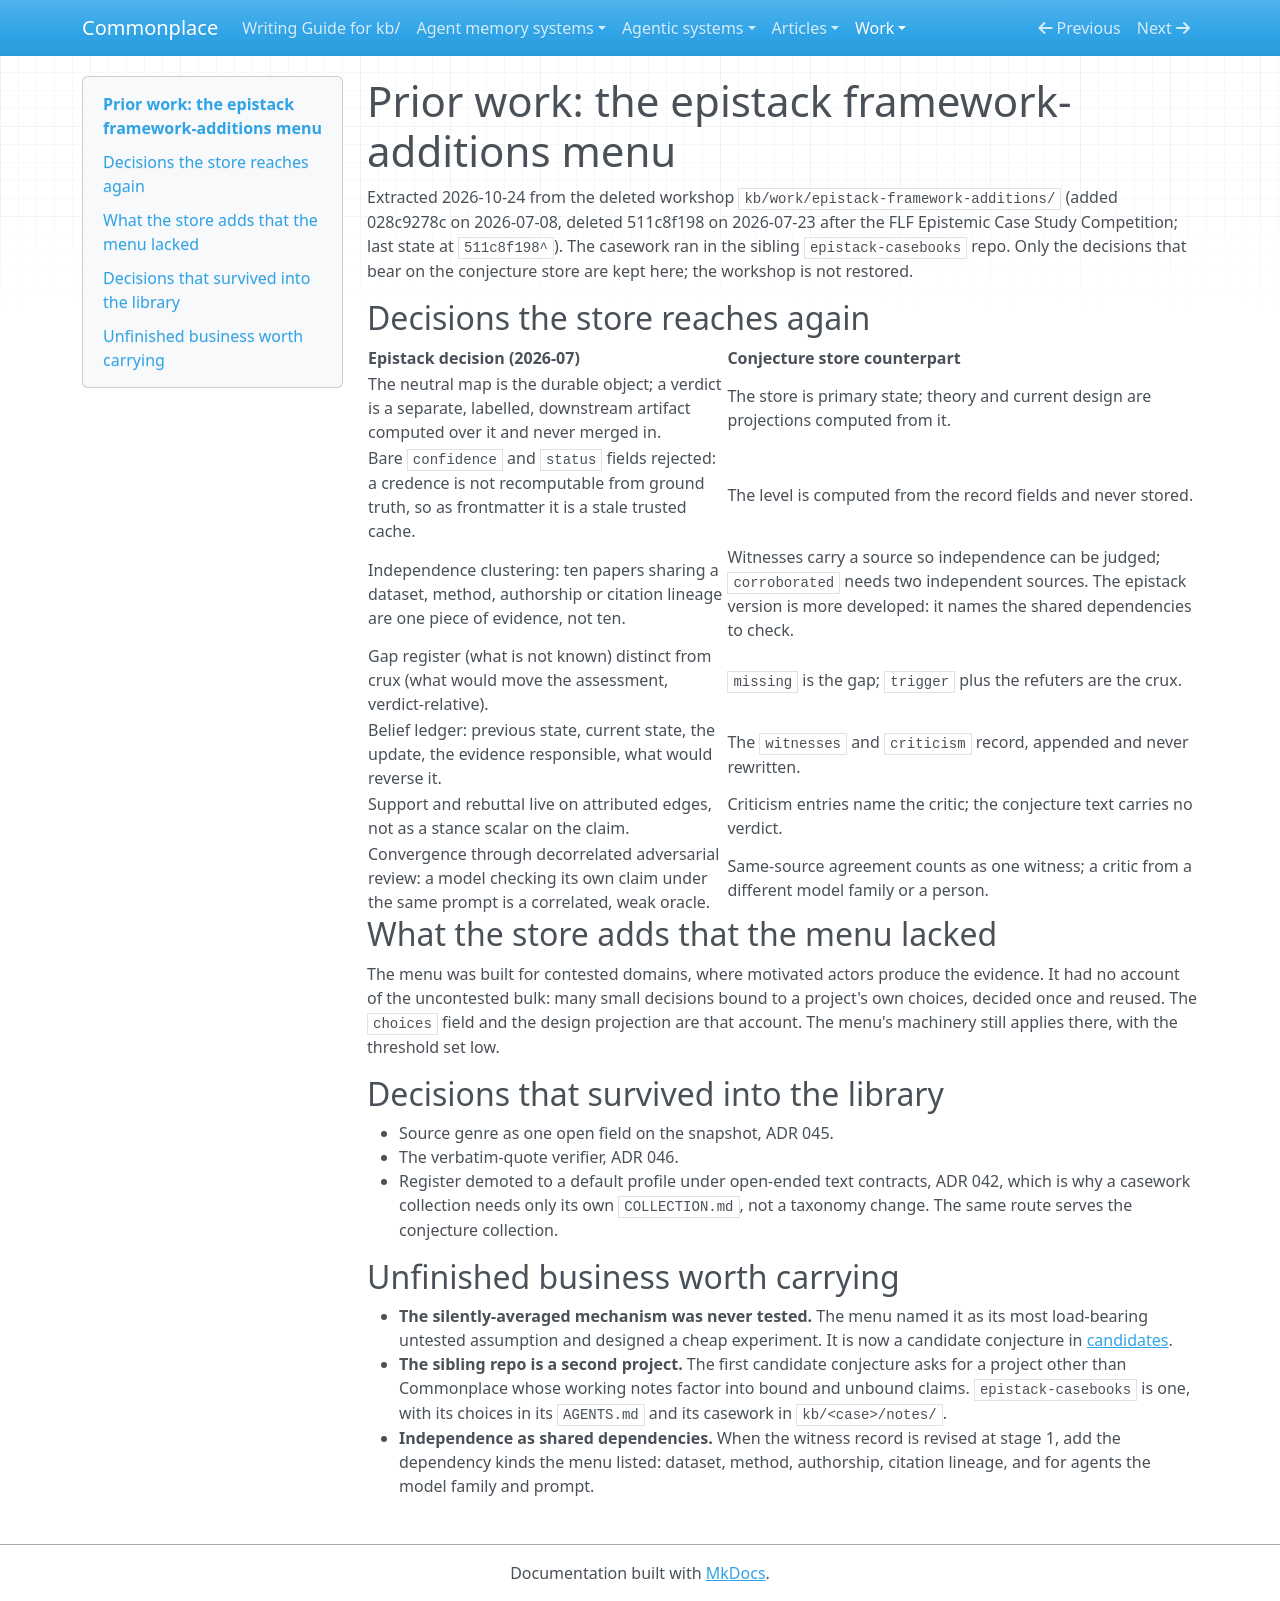

repository: zby/commonplace · page: work/conjecture-store/prior-work-epistack/index.html · generator: mkdocs

# Prior work: the epistack framework-additions menu

Extracted 2026-10-24 from the deleted workshop
`kb/work/epistack-framework-additions/` (added 028c9278c on 2026-07-08,
deleted 511c8f198 on 2026-07-23 after the FLF Epistemic Case Study
Competition; last state at `511c8f198^`). The casework ran in the sibling
`epistack-casebooks` repo. Only the decisions that bear on the conjecture
store are kept here; the workshop is not restored.

## Decisions the store reaches again

| Epistack decision (2026-07) | Conjecture store counterpart |
|---|---|
| The neutral map is the durable object; a verdict is a separate, labelled, downstream artifact computed over it and never merged in. | The store is primary state; theory and current design are projections computed from it. |
| Bare `confidence` and `status` fields rejected: a credence is not recomputable from ground truth, so as frontmatter it is a stale trusted cache. | The level is computed from the record fields and never stored. |
| Independence clustering: ten papers sharing a dataset, method, authorship or citation lineage are one piece of evidence, not ten. | Witnesses carry a source so independence can be judged; `corroborated` needs two independent sources. The epistack version is more developed: it names the shared dependencies to check. |
| Gap register (what is not known) distinct from crux (what would move the assessment, verdict-relative). | `missing` is the gap; `trigger` plus the refuters are the crux. |
| Belief ledger: previous state, current state, the update, the evidence responsible, what would reverse it. | The `witnesses` and `criticism` record, appended and never rewritten. |
| Support and rebuttal live on attributed edges, not as a stance scalar on the claim. | Criticism entries name the critic; the conjecture text carries no verdict. |
| Convergence through decorrelated adversarial review: a model checking its own claim under the same prompt is a correlated, weak oracle. | Same-source agreement counts as one witness; a critic from a different model family or a person. |

## What the store adds that the menu lacked

The menu was built for contested domains, where motivated actors produce
the evidence. It had no account of the uncontested bulk: many small
decisions bound to a project's own choices, decided once and reused. The
`choices` field and the design projection are that account. The menu's
machinery still applies there, with the threshold set low.

## Decisions that survived into the library

- Source genre as one open field on the snapshot, ADR 045.
- The verbatim-quote verifier, ADR 046.
- Register demoted to a default profile under open-ended text contracts,
  ADR 042, which is why a casework collection needs only its own
  `COLLECTION.md`, not a taxonomy change. The same route serves the
  conjecture collection.

## Unfinished business worth carrying

- **The silently-averaged mechanism was never tested.** The menu named it
  as its most load-bearing untested assumption and designed a cheap
  experiment. It is now a candidate conjecture in [candidates](./candidates.md).
- **The sibling repo is a second project.** The first candidate conjecture
  asks for a project other than Commonplace whose working notes factor into
  bound and unbound claims. `epistack-casebooks` is one, with its choices
  in its `AGENTS.md` and its casework in `kb/<case>/notes/`.
- **Independence as shared dependencies.** When the witness record is
  revised at stage 1, add the dependency kinds the menu listed: dataset,
  method, authorship, citation lineage, and for agents the model family and
  prompt.
